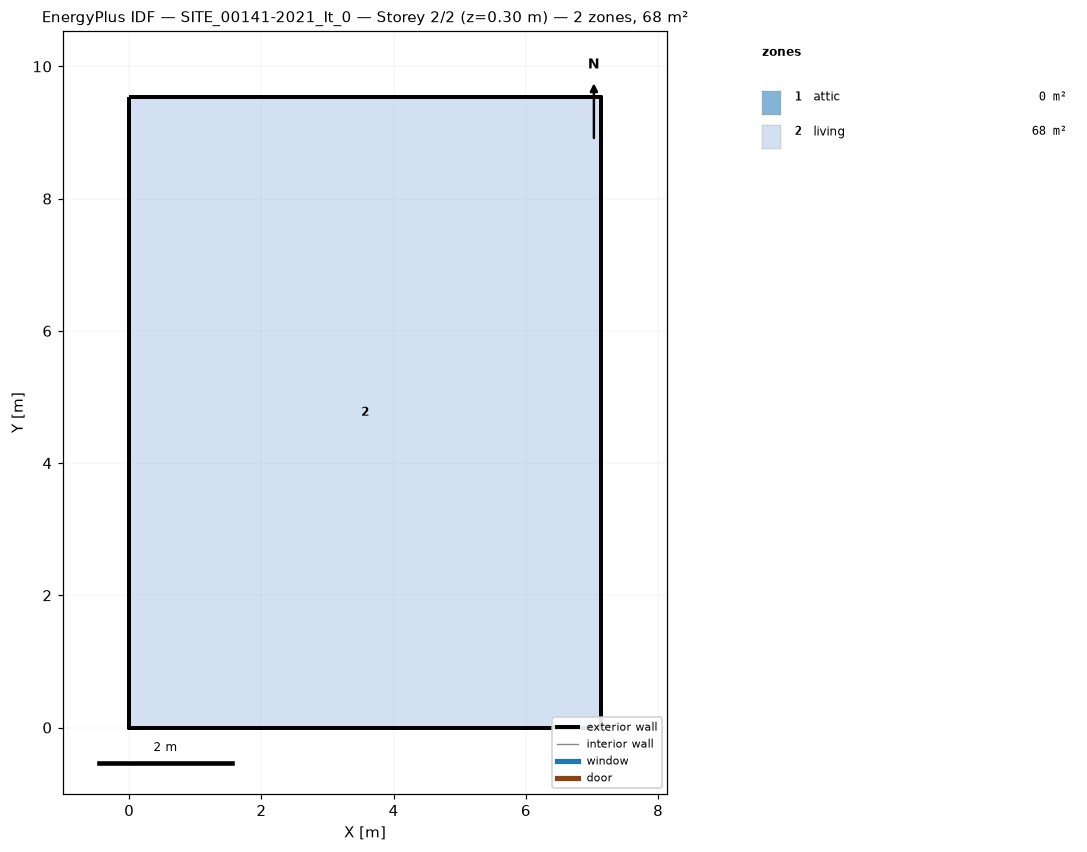
=== STOREY PLAN SPEC (per zone: floor XY polygon, exterior-wall plan segments, windows/doors) ===
zone 1: attic  (0.0 m²)
  exterior wall: (7.14, 0.00) – (7.14, 9.53) – (7.14, 4.77)  [14.3 m]
  exterior wall: (0.00, 9.53) – (0.00, 0.00) – (0.00, 4.77)  [14.3 m]
zone 2: living  (68.0 m²)
  floor: (0.00, 0.00) (0.00, 9.53) (7.14, 9.53) (7.14, 0.00)
  exterior wall: (0.00, 0.00) – (7.14, 0.00)  [7.1 m]
  exterior wall: (7.14, 0.00) – (7.14, 9.53)  [9.5 m]
  exterior wall: (7.14, 9.53) – (0.00, 9.53)  [7.1 m]
  exterior wall: (0.00, 9.53) – (0.00, 0.00)  [9.5 m]

=== DERIVED (storey summary) ===
Building: SITE_00141-2021_It_0
Storey: 2 of 2  (floor level z = 0.30 m)
Storey gross floor area: 68.0 m²
Zones on this storey: 2
  - attic: floor 0.0 m²; exterior wall 28.6 m (15.1 m²); WWR 0.0%
  - living: floor 68.0 m²; exterior wall 33.3 m (175.4 m²); WWR 0.0%
Zone adjacency: (none detected)